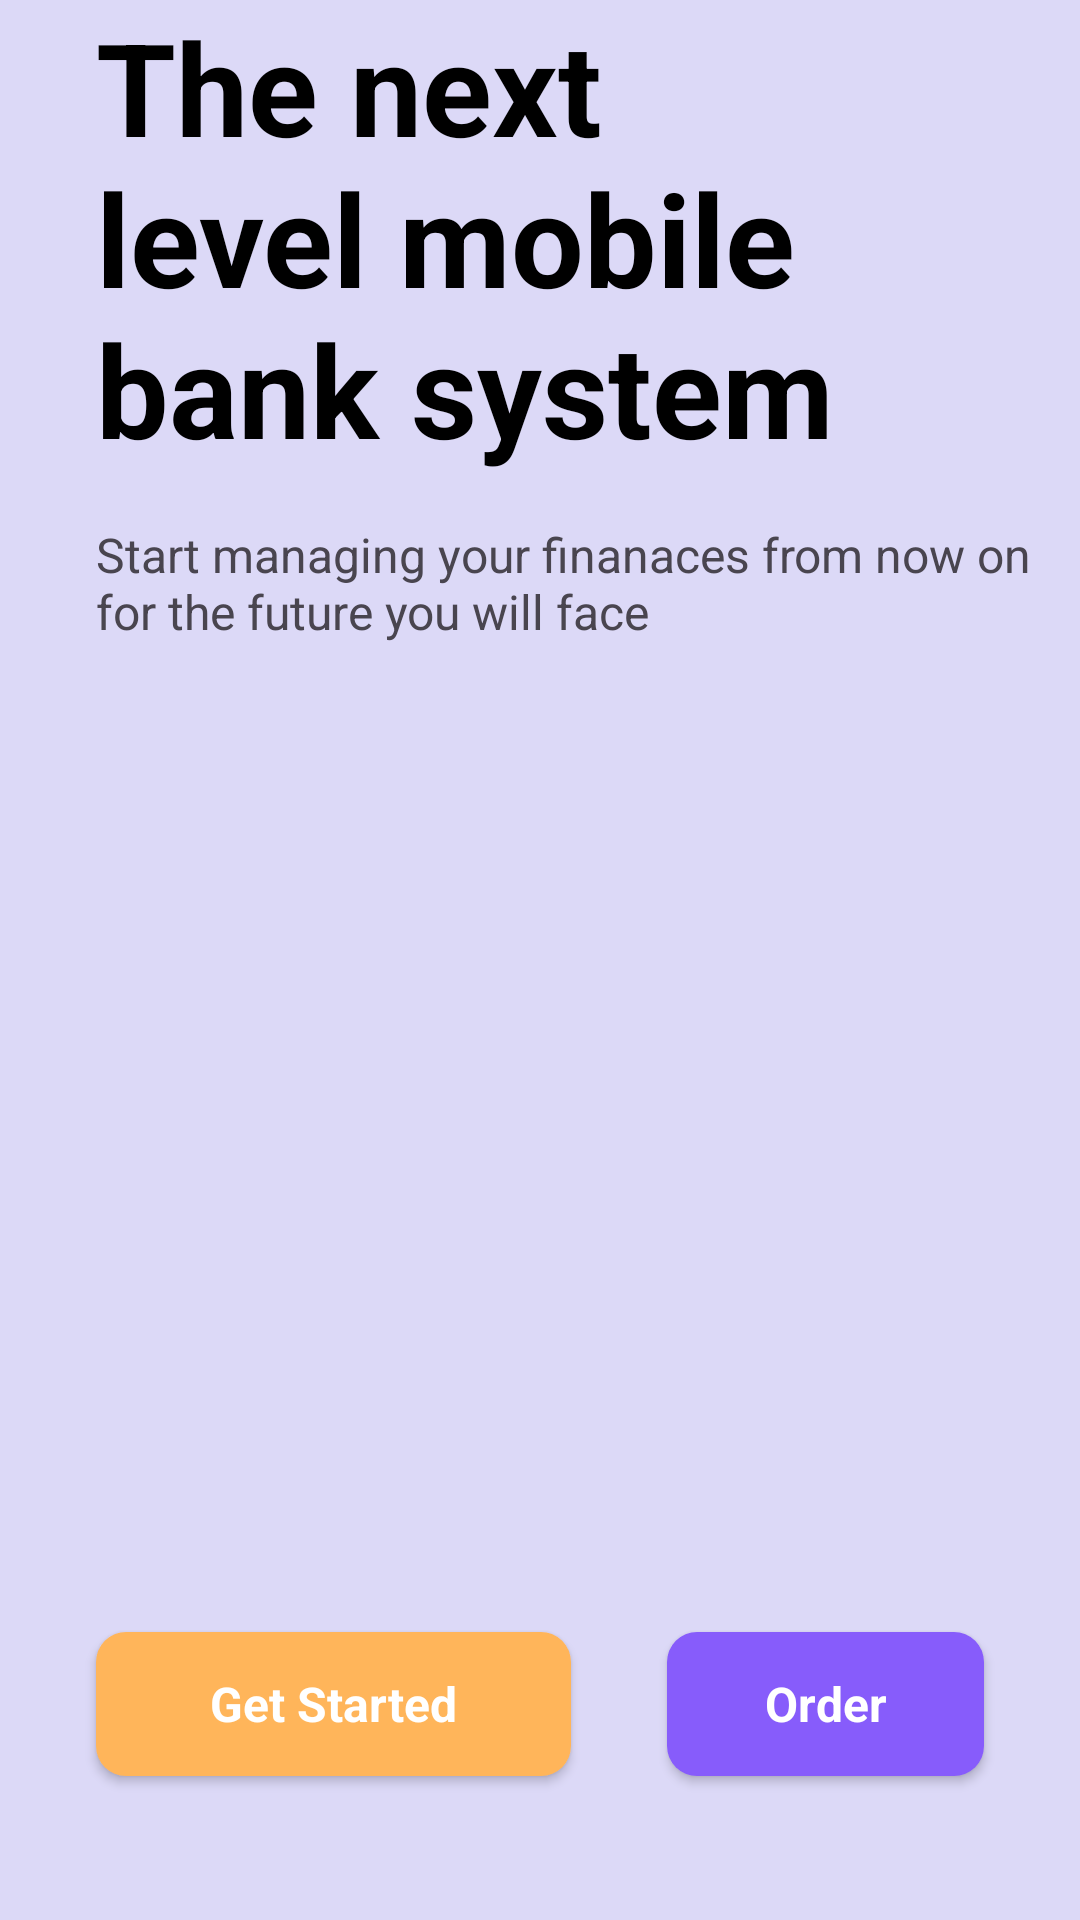

This screen was rendered from an Android layout file. Write that file and the resources it references.
<!-- AndroidManifest.xml: activity theme Theme.BankingUI -->
<!-- res/layout/activity_splash.xml -->
<?xml version="1.0" encoding="utf-8"?>
<androidx.constraintlayout.widget.ConstraintLayout xmlns:android="http://schemas.android.com/apk/res/android"
    xmlns:app="http://schemas.android.com/apk/res-auto"
    xmlns:tools="http://schemas.android.com/tools"
    android:id="@+id/main"
    android:layout_width="match_parent"
    android:layout_height="match_parent"
    android:fitsSystemWindows="true"
    android:background="@color/lightPink"
    tools:context=".activities.SplashActivity">

    <ImageView
        android:id="@+id/imageView"
        android:layout_width="wrap_content"
        android:layout_height="wrap_content"
        app:layout_constraintEnd_toEndOf="parent"
        app:layout_constraintTop_toTopOf="parent"
        app:srcCompat="@drawable/intro" />

    <TextView
        android:id="@+id/textView"
        android:layout_width="wrap_content"
        android:layout_height="wrap_content"
        android:layout_marginStart="32dp"
        android:text="@string/the_next_nlevel_mobile_nbank_system"
        android:textSize="43sp"
        android:textStyle="bold"
        android:textColor="@color/black"
        app:layout_constraintStart_toStartOf="parent"
        app:layout_constraintTop_toBottomOf="@+id/imageView" />

    <TextView
        android:id="@+id/textView2"
        android:layout_width="wrap_content"
        android:layout_height="wrap_content"
        android:layout_marginTop="16dp"
        android:textSize="16sp"
        android:text="@string/start_managing_your_finanaces_from_now_on_nfor_the_future_you_will_face"
        app:layout_constraintStart_toStartOf="@+id/textView"
        app:layout_constraintTop_toBottomOf="@+id/textView" />

    <LinearLayout
        android:layout_width="match_parent"
        android:layout_height="wrap_content"
        android:layout_marginStart="16dp"
        android:layout_marginEnd="16dp"
        android:layout_marginBottom="32dp"
        android:orientation="horizontal"
        app:layout_constraintBottom_toBottomOf="parent"
        app:layout_constraintEnd_toEndOf="parent"
        app:layout_constraintStart_toStartOf="parent">

        <androidx.appcompat.widget.AppCompatButton
            android:id="@+id/startBtn"
            style="@android:style/Widget.Button"
            android:layout_width="0dp"
            android:layout_height="wrap_content"
            android:layout_margin="16dp"
            android:layout_weight="0.6"
            android:background="@drawable/orange_bg"
            android:text="@string/get_started"
            android:textColor="@color/white"
            android:textSize="16sp"
            android:textStyle="bold" />

        <androidx.appcompat.widget.AppCompatButton
            style="@android:style/Widget.Button"
            android:textColor="@color/white"
            android:textSize="16sp"
            android:textStyle="bold"
            android:id="@+id/orderBtn"
            android:layout_width="0dp"
            android:layout_height="wrap_content"
            android:layout_weight="0.4"
            android:layout_margin="16dp"
            android:text="@string/order"
            android:background="@drawable/purple_bg"/>
    </LinearLayout>
</androidx.constraintlayout.widget.ConstraintLayout>
<!-- resources referenced by this layout -->
<resources>
  <color name="black">#FF000000</color>
  <color name="lightPink">#dcd9f7</color>
  <color name="white">#FFFFFFFF</color>
  <!-- drawable orange_bg (drawable) -->
  <?xml version="1.0" encoding="utf-8"?>
  <selector xmlns:android="http://schemas.android.com/apk/res/android">
  <item>
      <shape android:shape="rectangle">
          <solid android:color="@color/chartOrange"/>
          <corners android:radius="10dp"/>
      </shape>
  </item>
  </selector>
  <!-- drawable purple_bg (drawable) -->
  <?xml version="1.0" encoding="utf-8"?>
  <selector xmlns:android="http://schemas.android.com/apk/res/android">
  <item>
      <shape android:shape="rectangle">
          <solid android:color="@color/purple"/>
          <corners android:radius="10dp"/>
      </shape>
  </item>
  </selector>
  <string name="get_started">Get Started</string>
  <string name="order">Order</string>
  <string name="start_managing_your_finanaces_from_now_on_nfor_the_future_you_will_face">Start managing your finanaces from now on \nfor the future you will face</string>
  <string name="the_next_nlevel_mobile_nbank_system">The next \nlevel mobile \nbank system</string>
  <style name="Theme.BankingUI" parent="Base.Theme.BankingUI" />
  <color name="chartOrange">#ffb55a</color>
  <color name="purple">#875cfb</color>
  <style name="Base.Theme.BankingUI" parent="Theme.Material3.Light.NoActionBar">
          <item name="android:windowBackground">@color/lightPink</item>
      </style>
</resources>
